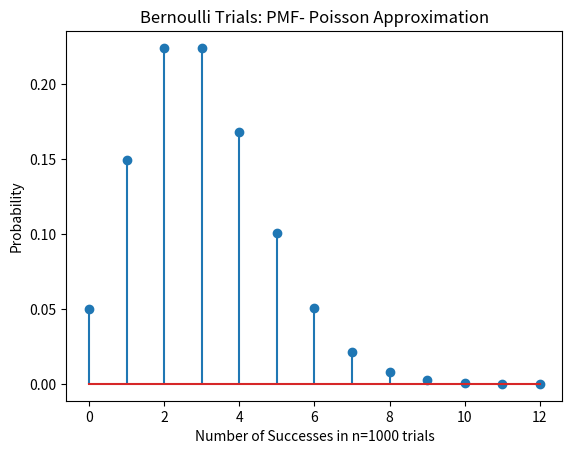

Recreate this plot in Python.
# Approximation of Binomial by Poisson Distribution 
# You have 3 identical mulit-side unfair dice with probability p.
# One roll is a success if you get a one for the first die; two 
# for the second die; three for the third die
# Perform experiment 1000 times

import numpy as np
import random 
import matplotlib.pyplot as plt
import math as m

def nSidedDie(p):
    n=np.size(p)
    cs=np.cumsum(p)
    cp=np.append(0,cs)
    r=random.random()
    for k in range(0,n):
        if r>cp[k] and r<=cp[k+1]:
            d=k+1
            break
    return d


def poisson(n,x):
    # p = 0.2*0.1*0.15
    p = 0.003
    lambduh = n*p
    # poinson formula
    numerator = (lambduh**x)*(m.e**(-lambduh))
    denominator = m.factorial(x)
    result = numerator/denominator
    return result
    
def experiment(): 

    # experiment trials
    n = 1000
    # the bernoulli trial had 12 successe
    exp = range(13)
    # perform the poisson distribution
    poisson_distribution = [poisson(n,x) for x in exp]

    # plot the success
    plt.stem(exp,poisson_distribution)
    plt.xlabel("Number of Successes in n=1000 trials")
    plt.ylabel("Probability")
    plt.title("Bernoulli Trials: PMF- Poisson Approximation")
    plt.show()


def main(): 
    # run experiment
    experiment()


if __name__ == "__main__":
    main()